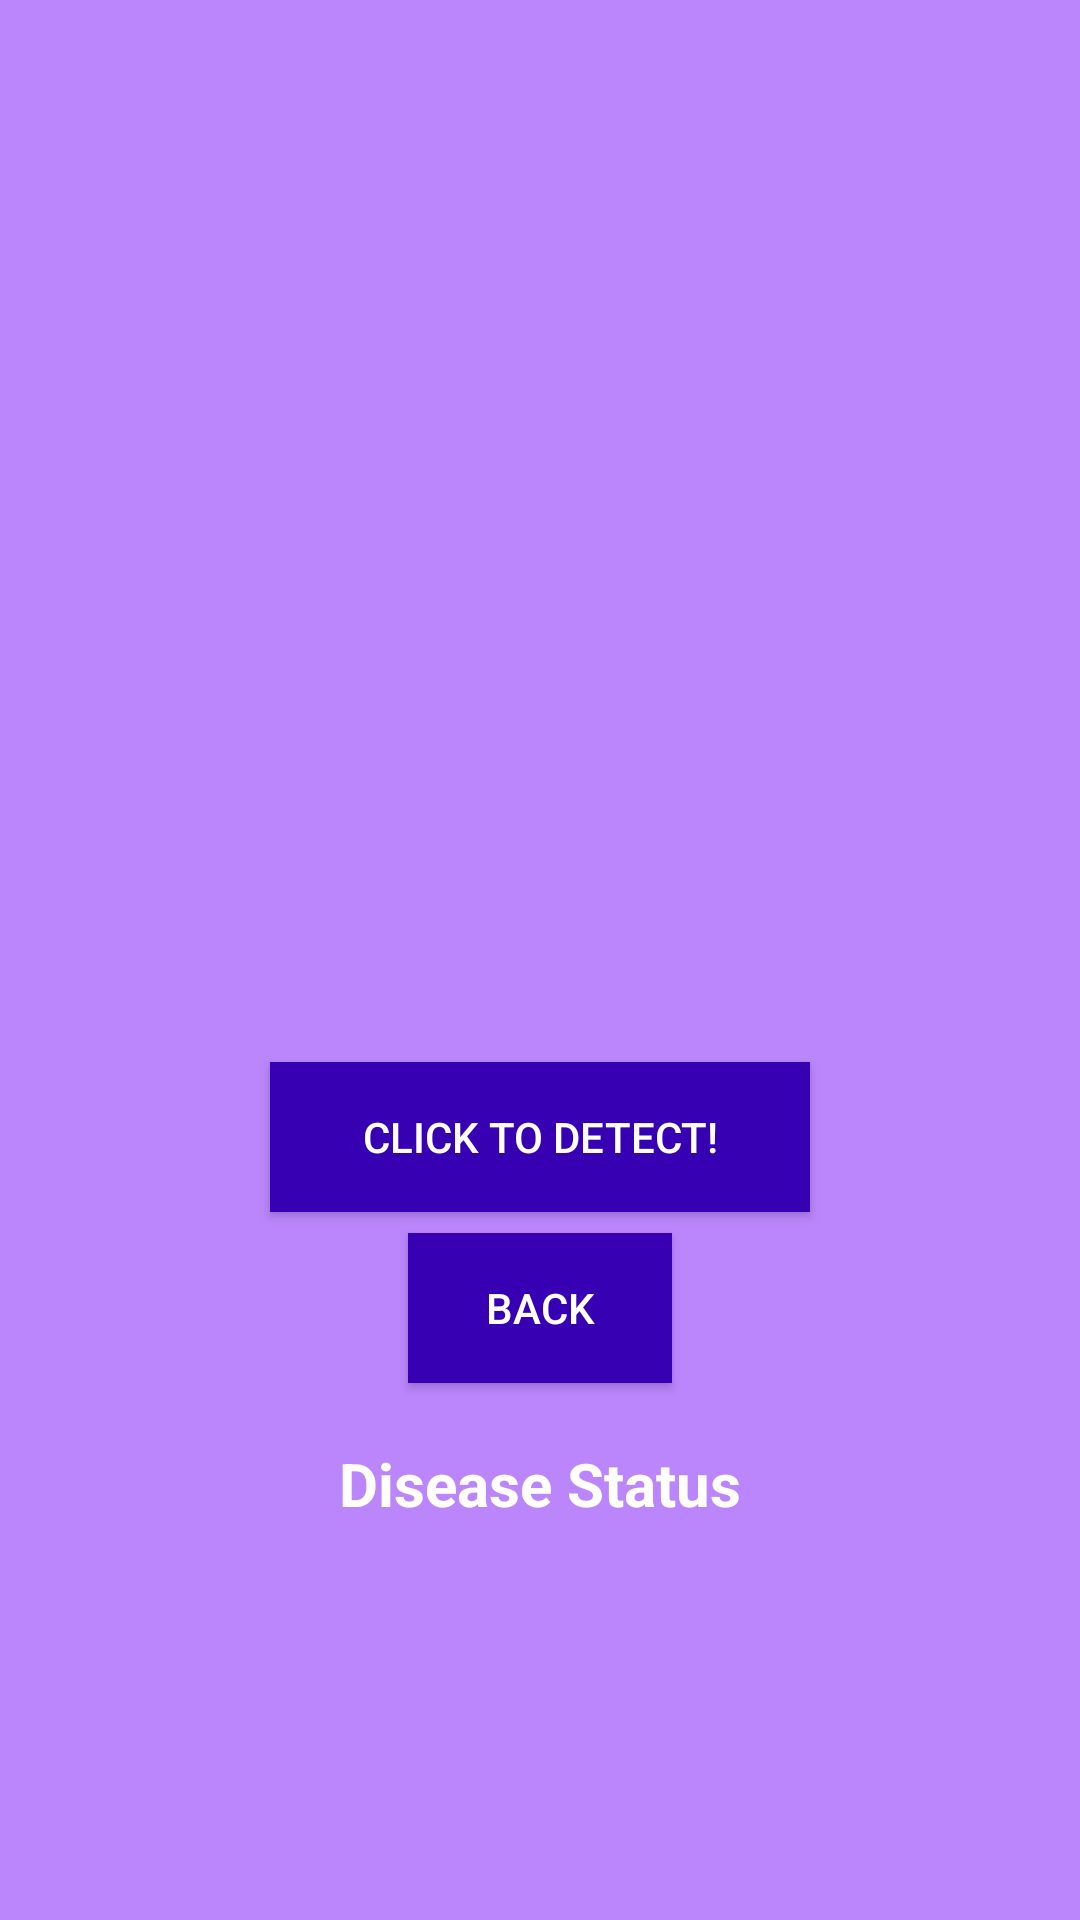

Write the Android layout XML for this screen, with the resource values it uses.
<!-- AndroidManifest.xml: application theme Theme.CataractDetector -->
<!-- res/layout/activity_classify.xml -->
<?xml version="1.0" encoding="utf-8"?>
<RelativeLayout xmlns:android="http://schemas.android.com/apk/res/android"
    xmlns:app="http://schemas.android.com/apk/res-auto"
    xmlns:tools="http://schemas.android.com/tools"
    android:layout_width="match_parent"
    android:layout_height="match_parent"
    tools:context=".Classify">

    <ImageView
        android:id="@+id/selected_image"
        android:layout_width="300dp"
        android:layout_height="300dp"
        android:layout_alignParentTop="true"
        android:layout_centerHorizontal="true"
        android:layout_marginTop="44dp" />

    <Button
        android:id="@+id/classify_image"
        android:layout_width="180dp"
        android:layout_marginTop="10dp"
        android:layout_height="50dp"
        android:layout_below="@id/selected_image"
        android:layout_centerHorizontal="true"
        android:background="@color/purple_700"
        android:textColor="@color/white"
        android:text="Click to Detect!" />

    <Button
        android:id="@+id/back_button"
        android:layout_marginTop="7dp"
        android:layout_width="wrap_content"
        android:layout_height="50dp"
        android:layout_below="@id/classify_image"
        android:background="@color/purple_700"
        android:layout_centerHorizontal="true"
        android:textColor="@color/white"
        android:text="Back" />

    <LinearLayout
        android:id="@+id/labels"
        android:layout_width="match_parent"
        android:layout_height="89dp"
        android:layout_alignParentBottom="true"
        android:layout_below="@+id/back_button"
        android:layout_gravity="center"
        android:layout_marginBottom="44dp"
        android:orientation="vertical">

        <RelativeLayout
            android:layout_width="match_parent"
            android:layout_height="wrap_content"
            android:layout_gravity="center"
            android:gravity="center"
            android:orientation="horizontal">

            <TextView
                android:id="@+id/labelText"
                android:textColor="@color/white"
                android:layout_width="wrap_content"
                android:layout_marginTop="20dp"
                android:layout_centerHorizontal="true"
                android:layout_height="wrap_content"
                android:text="Disease Status"
                android:textSize="20sp"
                android:textStyle="bold" />

        </RelativeLayout>

        <RelativeLayout
            android:layout_width="match_parent"
            android:layout_height="wrap_content"
            android:layout_gravity="center"
            android:gravity="center"
            android:orientation="horizontal">

            <TextView
                android:id="@+id/label1"
                android:textColor="@color/black"
                android:layout_width="wrap_content"
                android:layout_centerHorizontal="true"
                android:layout_height="wrap_content"
                android:text=""
                android:textSize="16sp" />

        </RelativeLayout>
    </LinearLayout>
</RelativeLayout>
<!-- resources referenced by this layout -->
<resources>
  <style name="Theme.CataractDetector" parent="Theme.AppCompat.Light.DarkActionBar">
      
      <item name="android:windowBackground">#FFBB86FC</item>
  
      
      <item name="colorPrimary">#531987</item>
      <item name="colorPrimaryDark">#531987</item> 
      <item name="colorAccent">#FFBB86FC</item>
      </style>
  <!-- not gathered from this repository: default colours our renderer supplied (Android Studio template values) -->
  <color name="purple_700">#FF3700B3</color>
  <color name="black">#FF000000</color>
  <color name="white">#FFFFFFFF</color>
</resources>
